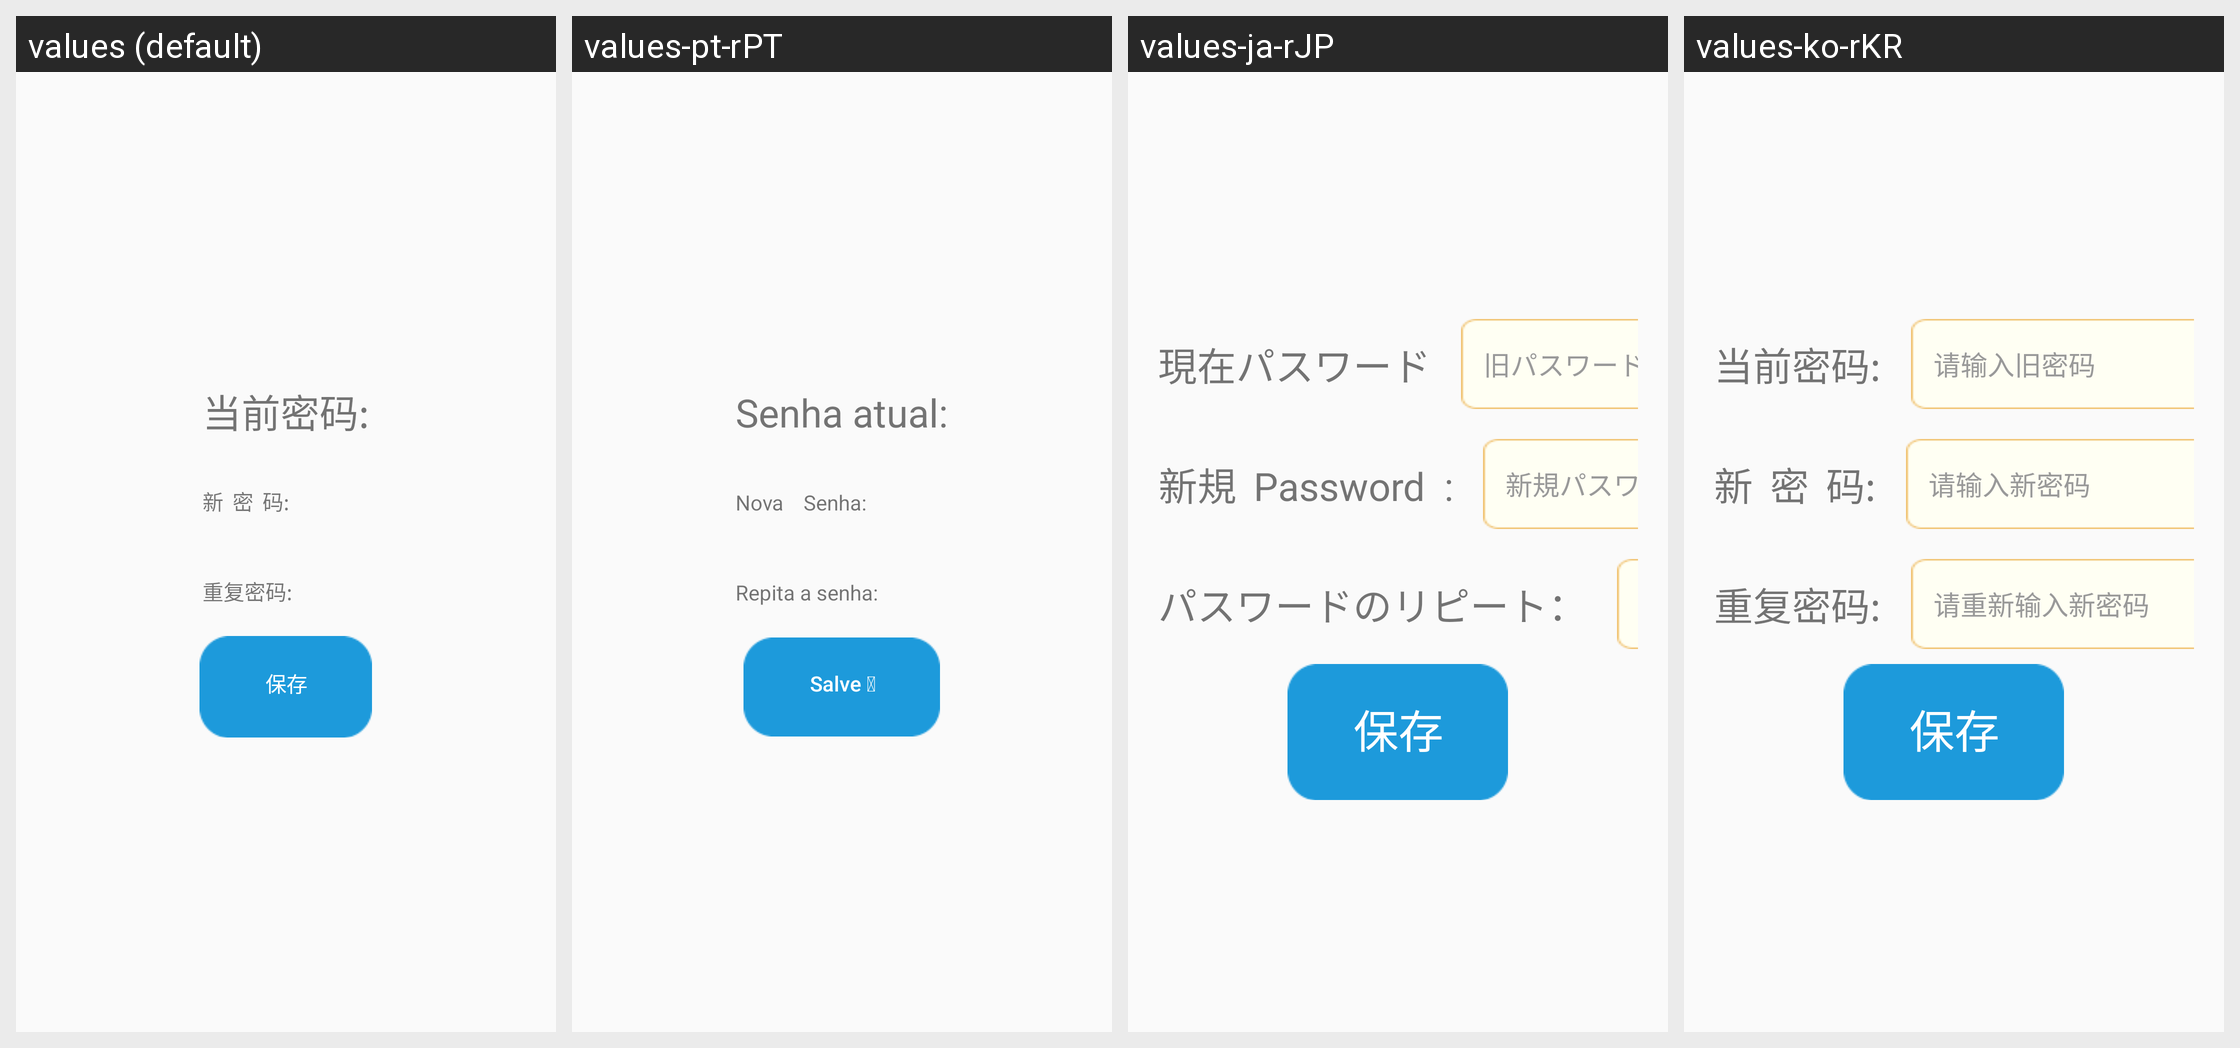

The same Android screen rendered under several of its app's locales, left to right. List the strings drawn on it with the default value and each locale's translation.
Android screen res/layout/pwd_setting_body.xml rendered under 4 locales, left to right: values (default), values-pt-rPT, values-ja-rJP, values-ko-rKR. Device: Nexus 5 (rendered at 1080×1920; each locale shown at half size, 540×960, under a caption strip naming it); theme AppTheme.
Other locales in the repository, not shown: values-en, values-es-rES, values-fr-rFR, values-in-rID, values-ru-rRU.
Strings drawn on this screen, with the default value and each locale's value (text and hints the layout hard-codes, and strings that could not be matched under every locale, appear in the picture but are not listed):

current_pwd
  values: 当前密码:
  values-pt-rPT: Senha atual:
  values-ja-rJP: 現在パスワード
  values-ko-rKR: 当前密码:

new_pwd
  values: 新  密  码:
  values-pt-rPT: Nova    Senha:
  values-ja-rJP: 新規  Password  :
  values-ko-rKR: 新  密  码:

repeat_pwd
  values: 重复密码:
  values-pt-rPT: Repita a senha:
  values-ja-rJP: パスワードのリピート：
  values-ko-rKR: 重复密码:

save
  values: 保存
  values-pt-rPT: Salve 
  values-ja-rJP: 保存
  values-ko-rKR: 保存
